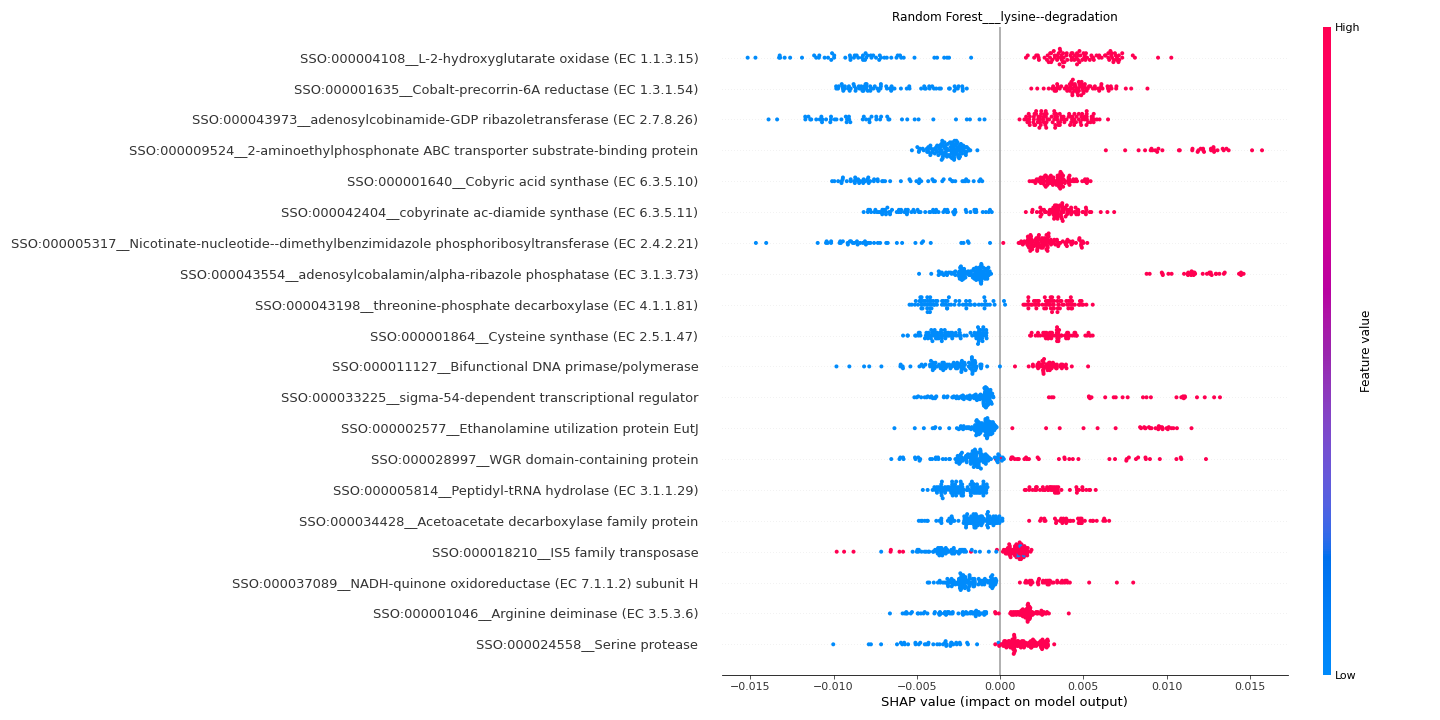

Data behind this chart, as committed beside it:
feature	importance
SSO:000004108__L-2-hydroxyglutarate oxid…	0.006187
SSO:000001635__Cobalt-precorrin-6A reduc…	0.005728
SSO:000043973__adenosylcobinamide-GDP ri…	0.005073
SSO:000009524__2-aminoethylphosphonate A…	0.005061
SSO:000001640__Cobyric acid synthase (EC…	0.004622
SSO:000042404__cobyrinate ac-diamide syn…	0.004248
SSO:000005317__Nicotinate-nucleotide--di…	0.004245
SSO:000043554__adenosylcobalamin/alpha-r…	0.004068
SSO:000043198__threonine-phosphate decar…	0.003222
SSO:000001864__Cysteine synthase (EC 2.5…	0.003142
SSO:000011127__Bifunctional DNA primase/…	0.003069
SSO:000033225__sigma-54-dependent transc…	0.002819
SSO:000002577__Ethanolamine utilization …	0.002692
SSO:000028997__WGR domain-containing pro…	0.00269
SSO:000005814__Peptidyl-tRNA hydrolase (…	0.002631
SSO:000034428__Acetoacetate decarboxylas…	0.002331
SSO:000018210__IS5 family transposase	0.002288
SSO:000037089__NADH-quinone oxidoreducta…	0.002199
SSO:000001046__Arginine deiminase (EC 3.…	0.002167
SSO:000024558__Serine protease	0.002161
